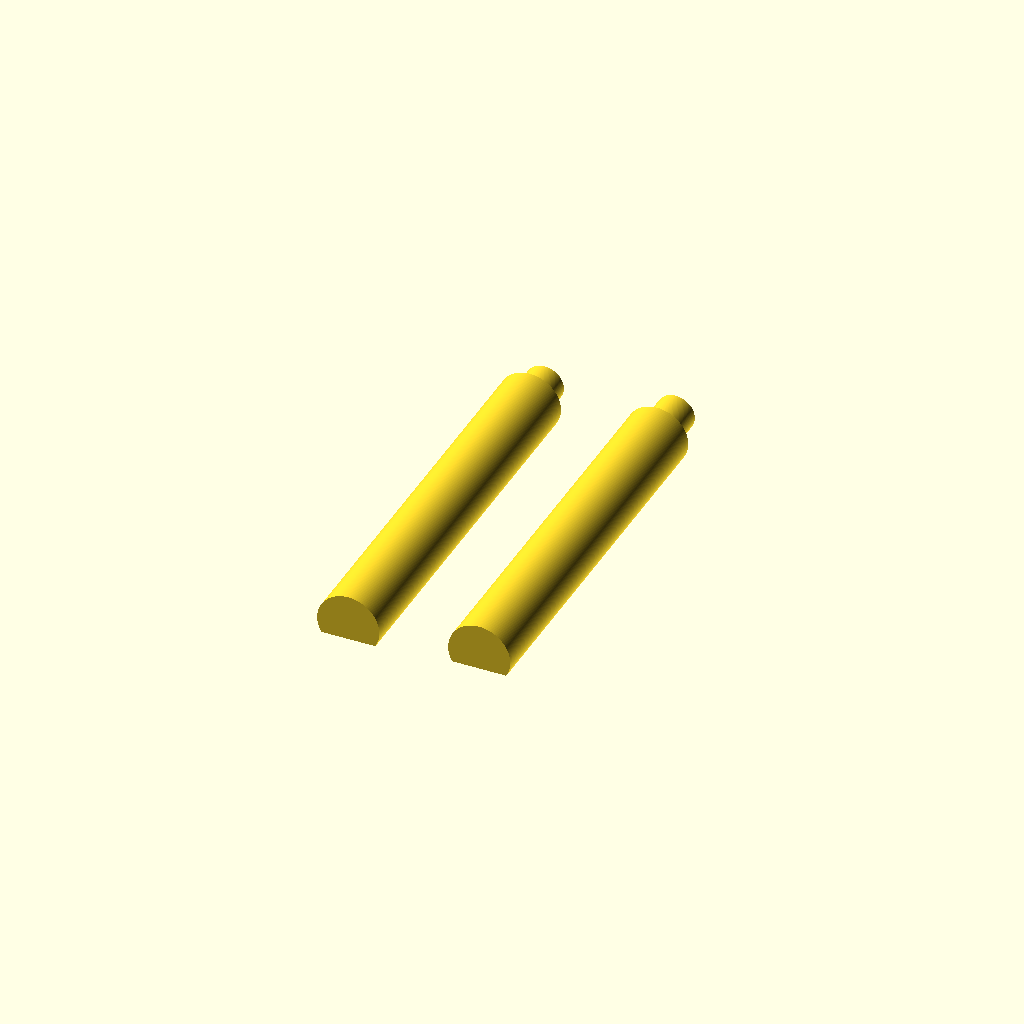
Cell 1 — every parameter at its default value.
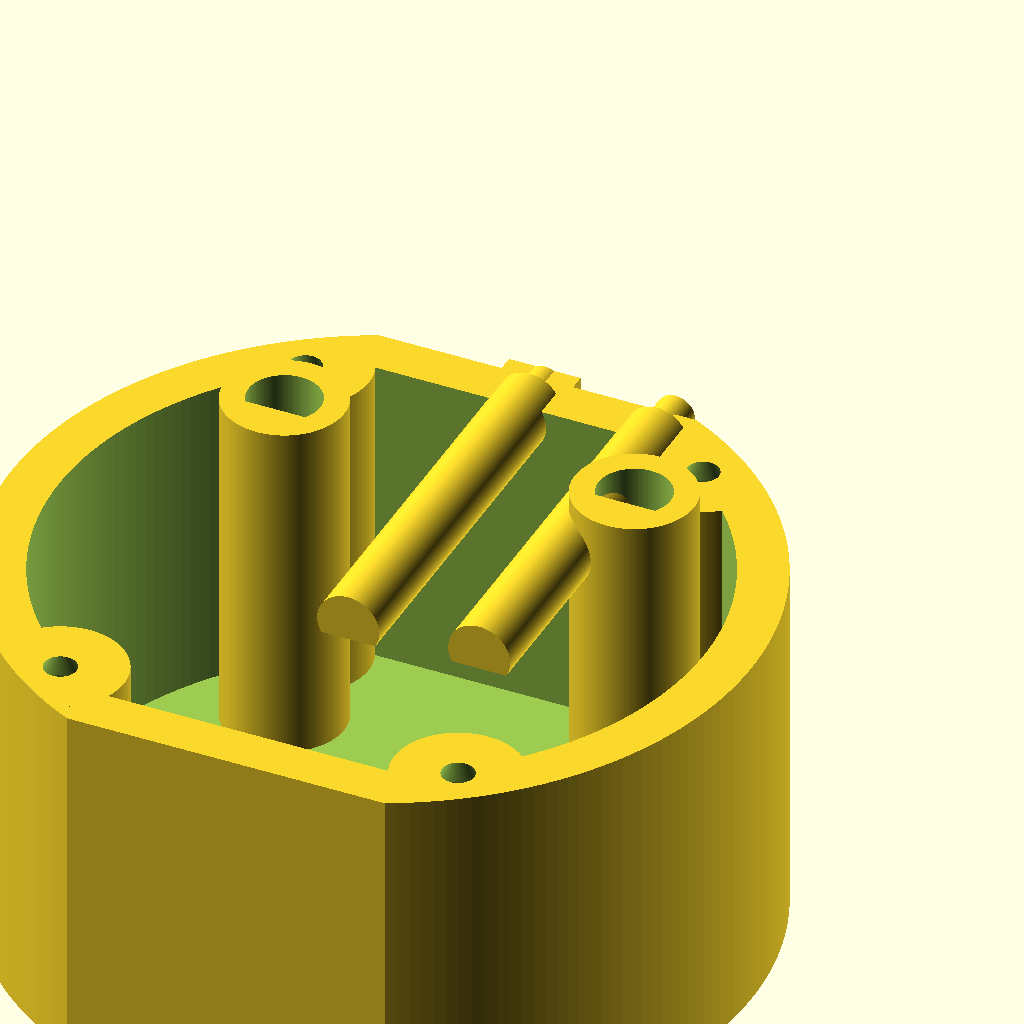
Cell 2: the same model with as_include_deep = false.
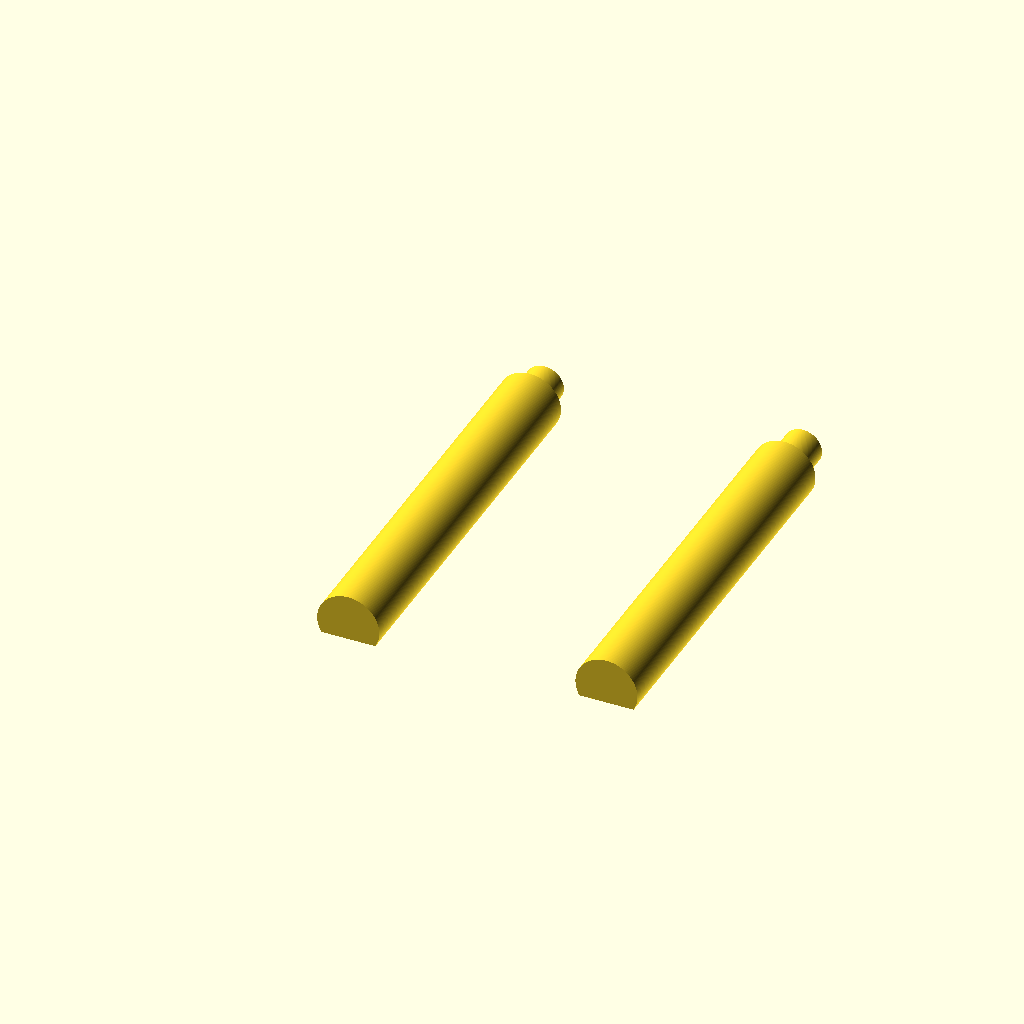
Cell 3: layout_dx = 16 (everything else at default).
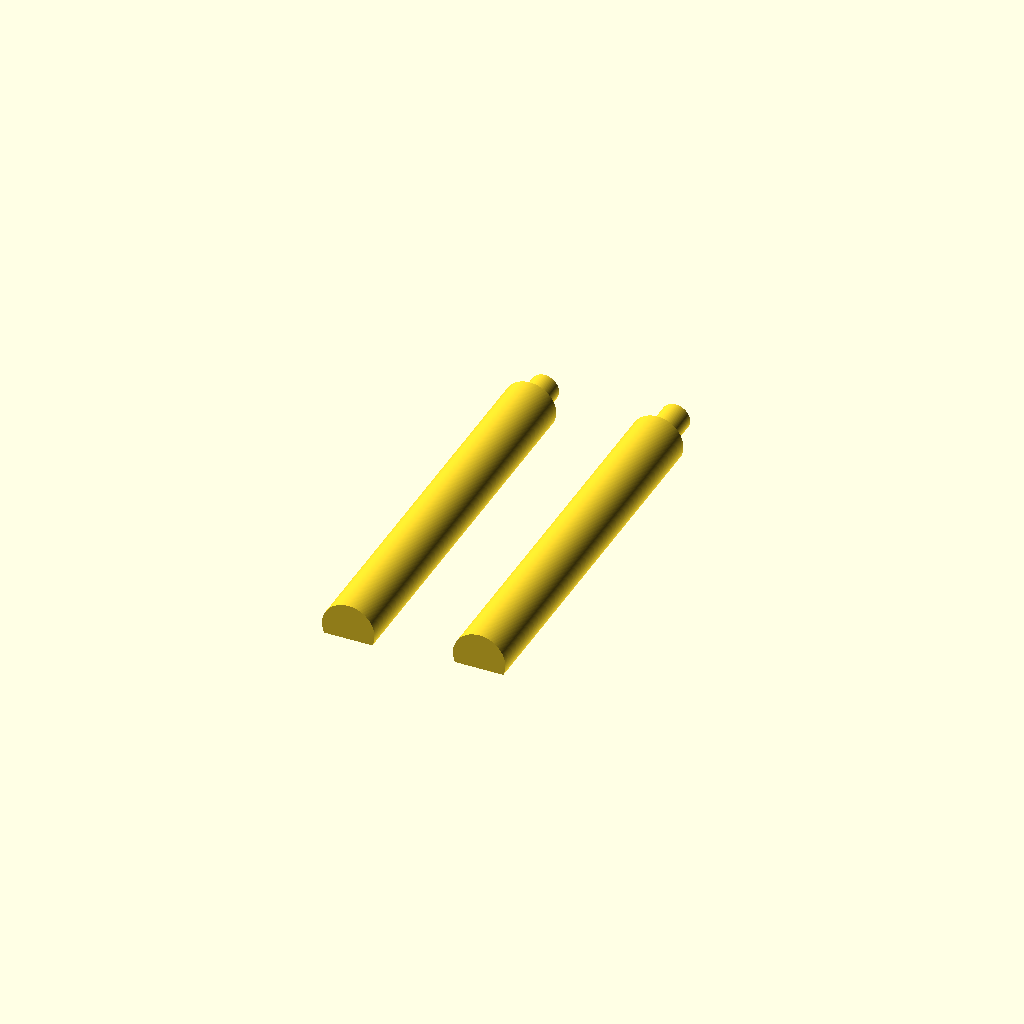
Cell 4: ext_clear = 0.6 (everything else at default).
All cells are drawn from one camera (rotation 55°, 0°, 25°, orthographic, colour scheme Cornfield), so only the parameter changes between them.
The OpenSCAD source (Chapter_8/cad/button_extender_20mm.scad):
// button_extender_20mm.scad — Chapter 8 / cd-bp3.6
// Printed BOOT/RESET push-rods for deep_backplate_20mm.scad's poke-tubes.
//
// Matches the two-diameter bore in the deep part:
//   - the case bore is round Ø btn_hole_d for the first btn_bore_lip mm at
//     the back face, then a WIDER D the rest of the way up
//   - so the rod is a narrow D TIP (fits the round lip, pokes ~tip_out mm
//     out the back to press on) then a WIDER D BODY (slides in the wide
//     bore). The tip->body shoulder can't pass back through the round lip,
//     so the rod is captured — drop it in from the cavity side.
//
//        press ──►  ▐ tip ▌████ body ████  ──► toward the switch
//                   (Ø<lip)     (Ø<wide bore, keyed by the flat)
//
// Each printed variant is a [over, tip_out] pair:
//   over     mm the body runs PAST the top of the poke-tube toward the
//            switch — this is what sets the actual reach/actuation point.
//   tip_out  mm the tip pokes past the back surface — just the external
//            press nub, does NOT change the reach (the tip/body seam is
//            pinned to the case's round-lip/wide-bore step).
// Printed left -> right in list order; test-fit to pick one.
//
// D shaft => prints flat-side-down, no supports, no bed knife-edge.

as_include_deep = true;   // deep_backplate_20mm.scad sets the custom/stock guards
include <deep_backplate_20mm.scad>

/* ============================ PARAMETERS ================================= */

// Starting point only, carried over from button_extender_6mm.scad's
// print-confirmed [over, tip_out] pairs (2026-09-10) — UNTESTED at this
// depth. `body_top - seam_z` (the printed length) grows automatically with
// `extra_depth` (see deep_backplate_20mm.scad), since seam_z tracks
// outer_face; over/tip_out only need retuning if the fit itself is off,
// same as the 6mm print-test process.
//   A: body 0.5 mm shorter                              -> over 0.5
//   B: body 1.0 mm shorter, tip (press nub) 0.5 mm longer -> over 0, tip_out 1.5
variants = [
    [0.5, 1.0],
    [0.0, 1.5],
];
layout_dx  = 8;           // spacing between rods on the bed

ext_clear  = 0.30;        // sliding clearance rod <-> bore (per side)

/* ============================== derived ================================= */

tube_top     = plate_th + btn_tube_up;               // Z, poke-tube inner end
tip_d        = btn_hole_d - 2 * ext_clear;           // fits the round lip
body_d       = btn_bore_wide_d - 2 * ext_clear;      // fits the wide D bore
body_flat_at = btn_bore_flat_at - ext_clear;         // flat inboard of the bore's
seam_z       = outer_face + btn_bore_lip;            // tip -> body shoulder (fixed)

/* ================================ parts ================================= */

// one rod, built "standing" on deep_backplate's Z axis (tip end -Z)
module extender_rod(over, tip_out) {
    tip_z0   = outer_face - tip_out;   // tip outer end
    body_top = tube_top + over;
    union() {
        // narrow D tip: pokes out the back, through the round lip
        translate([0, 0, tip_z0])
            linear_extrude(seam_z - tip_z0) d2d(tip_d, body_flat_at);
        // wider D body: slides the wide bore, runs `over` mm past the tube
        translate([0, 0, seam_z])
            linear_extrude(body_top - seam_z) d2d(body_d, body_flat_at);
    }
}

// rotated flat-side-down and lifted so the flat sits on Z=0
module extender_rod_printable(over, tip_out) {
    translate([0, 0, body_flat_at])
        rotate([90, 0, 0])
            extender_rod(over, tip_out);
}

for (i = [0 : len(variants) - 1])
    translate([i * layout_dx, 0, 0])
        extender_rod_printable(variants[i][0], variants[i][1]);

/* ============================ sanity echoes ============================= */

echo(str("tip: D ", tip_d, " (in round lip ", btn_hole_d, ")"));
echo(str("body: D ", body_d, " (in wide bore ", btn_bore_wide_d,
         "), shoulder catches the lip -> captured"));
for (v = variants)
    echo(str("  variant over=+", v[0], " tip_out=", v[1],
             ": body top (contact point) at Z = ", tube_top + v[0],
             "  (", tube_top + v[0] - outer_face,
             " mm below the back surface);  tip pokes ", v[1], " mm out"));
Customizer parameters (derived from the source; name, type, default, range or options):
as_include_deep: bool, default true
layout_dx: number, default 8
ext_clear: number, default 0.3
